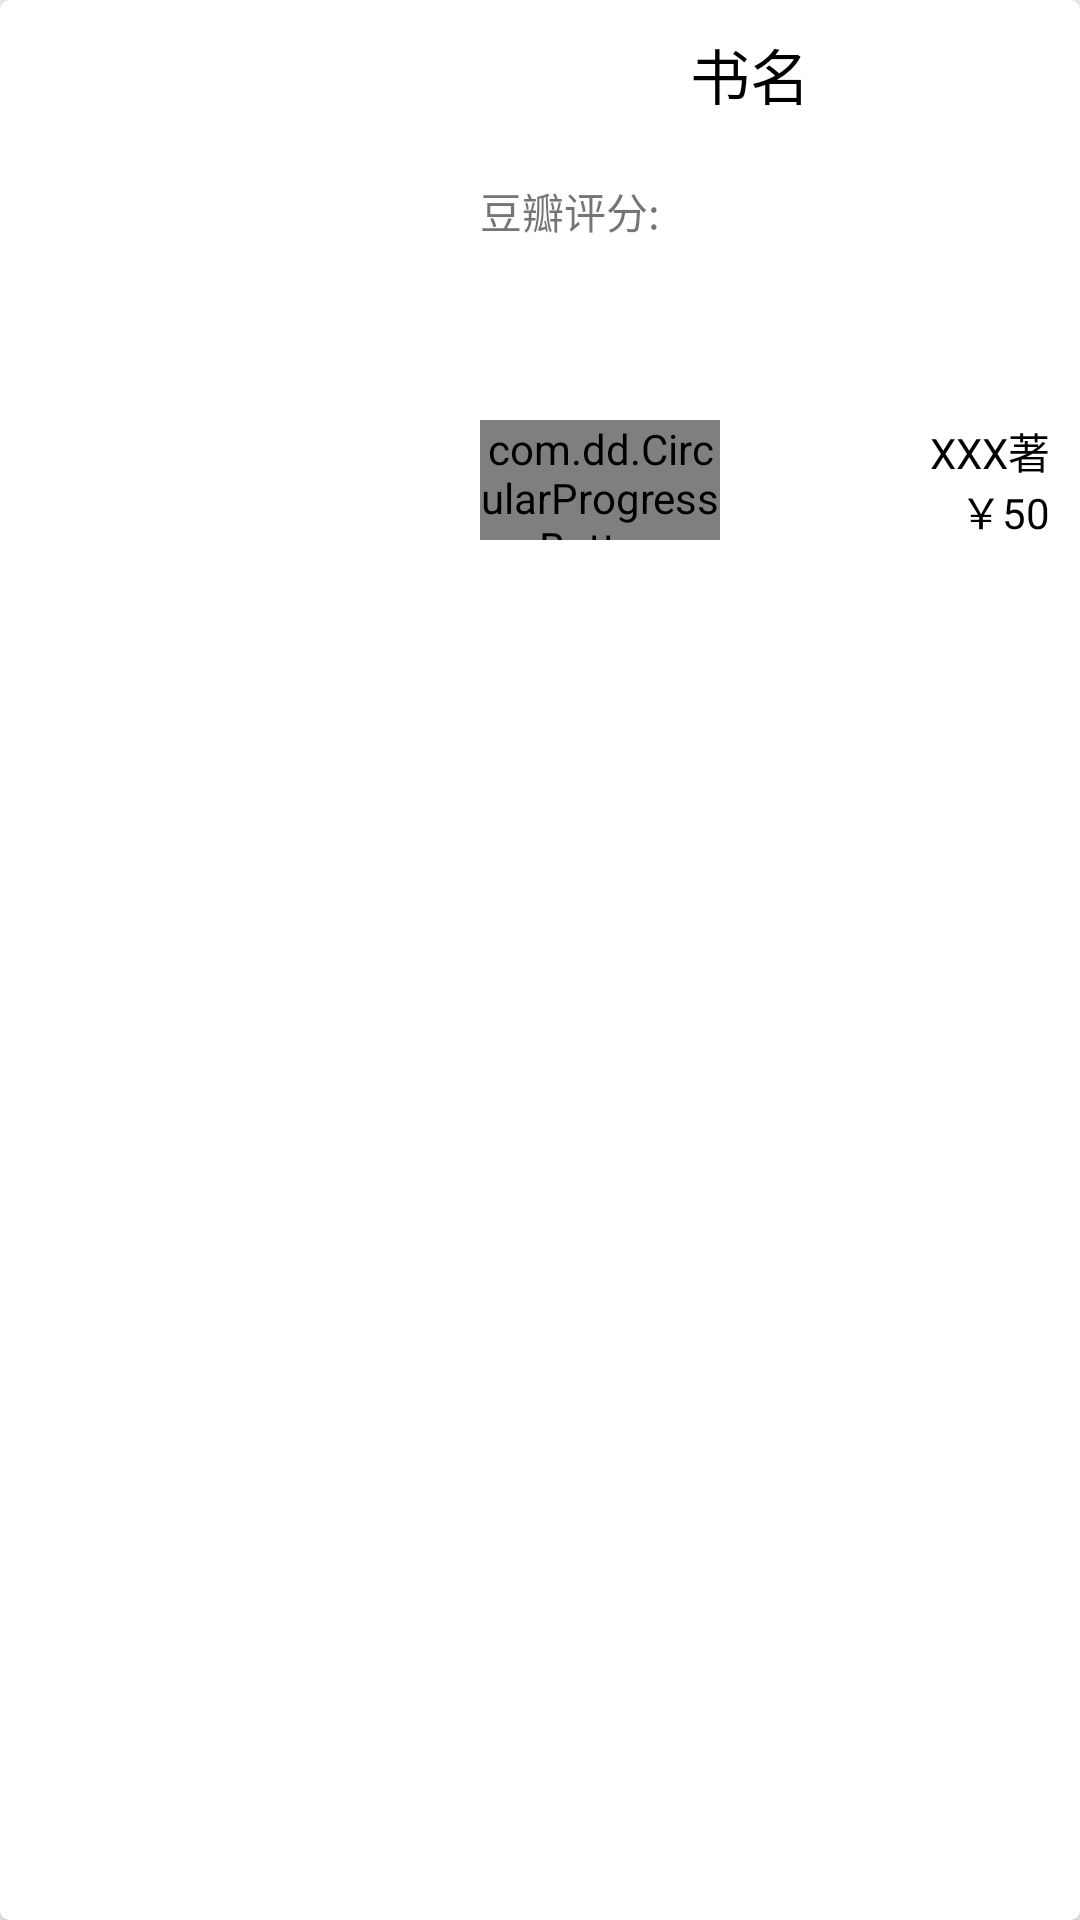

Reconstruct the res/layout file that produces this screen, plus the resources it refers to.
<!-- AndroidManifest.xml: application theme AppTheme.Base -->
<!-- res/layout/book_card.xml -->
<?xml version="1.0" encoding="utf-8"?>
<android.support.v7.widget.CardView
    xmlns:android="http://schemas.android.com/apk/res/android"
    xmlns:app="http://schemas.android.com/apk/res-auto"
    xmlns:tools="http://schemas.android.com/tools"
    android:id="@+id/book_card_view"
    android:layout_width="match_parent"
    android:layout_height="200dp"
    android:layout_marginBottom="15dp"
    android:clickable="true"
    android:foreground="?attr/selectableItemBackground"
    android:orientation="vertical"
    app:cardCornerRadius="3dp"
    app:cardElevation="3dp"
    >

    <ImageView
        android:id="@+id/book_pic"
        android:layout_width="140dp"
        android:layout_height="match_parent"
        android:scaleType="centerCrop"
        android:src="@mipmap/ic_launcher"/>

    <TextView
        android:id="@+id/book_name"
        android:layout_width="match_parent"
        android:layout_height="wrap_content"
        android:layout_marginStart="140dp"
        android:layout_marginTop="10dp"
        android:gravity="center"
        android:maxLines="2"
        android:text="书名"
        android:textColor="#000000"
        android:textSize="20sp"
        />

    <TextView
        android:layout_width="wrap_content"
        android:layout_height="wrap_content"
        android:layout_marginStart="160dp"
        android:layout_marginTop="60dp"
        android:text="豆瓣评分:"/>

    <TextView
        android:id="@+id/author_name"
        android:layout_width="match_parent"
        android:layout_height="wrap_content"
        android:layout_marginEnd="10dp"
        android:layout_marginTop="140dp"
        android:layout_marginStart="210dp"
        android:maxLines="1"
        android:gravity="right"
        android:text="XXX著"
        android:textColor="#000000"
        />

    <TextView
        android:id="@+id/book_price"
        android:layout_width="match_parent"
        android:layout_height="wrap_content"
        android:layout_marginEnd="10dp"
        android:layout_marginTop="160dp"
        android:gravity="right"
        android:text="￥50"
        android:textColor="#000000"
        />

    <com.dd.CircularProgressButton
        android:id="@+id/add_book_btn"
        android:layout_width="80dp"
        android:layout_height="40dp"
        android:layout_marginStart="160dp"
        android:layout_marginTop="140dp"
        android:textColor="#ffffff"
        android:textSize="10sp"
        app:cpb_selectorIdle="@color/add_btn_idle"
        app:cpb_textComplete="已加入"
        app:cpb_textIdle="加入记忆架"
        />
</android.support.v7.widget.CardView>
<!-- resources referenced by this layout -->
<resources>
  <color name="add_btn_idle">#FF5757</color>
  <style name="AppTheme.Base" parent="Theme.AppCompat.Light.NoActionBar">
          
          <item name="colorPrimary">@color/colorPrimary</item>
          <item name="colorPrimaryDark">@color/colorPrimaryDark</item>
          <item name="colorAccent">@color/colorAccent</item>
      </style>
  <color name="colorPrimary">#3F51B5</color>
  <color name="colorPrimaryDark">#303F9F</color>
  <color name="colorAccent">#FF4081</color>
</resources>
